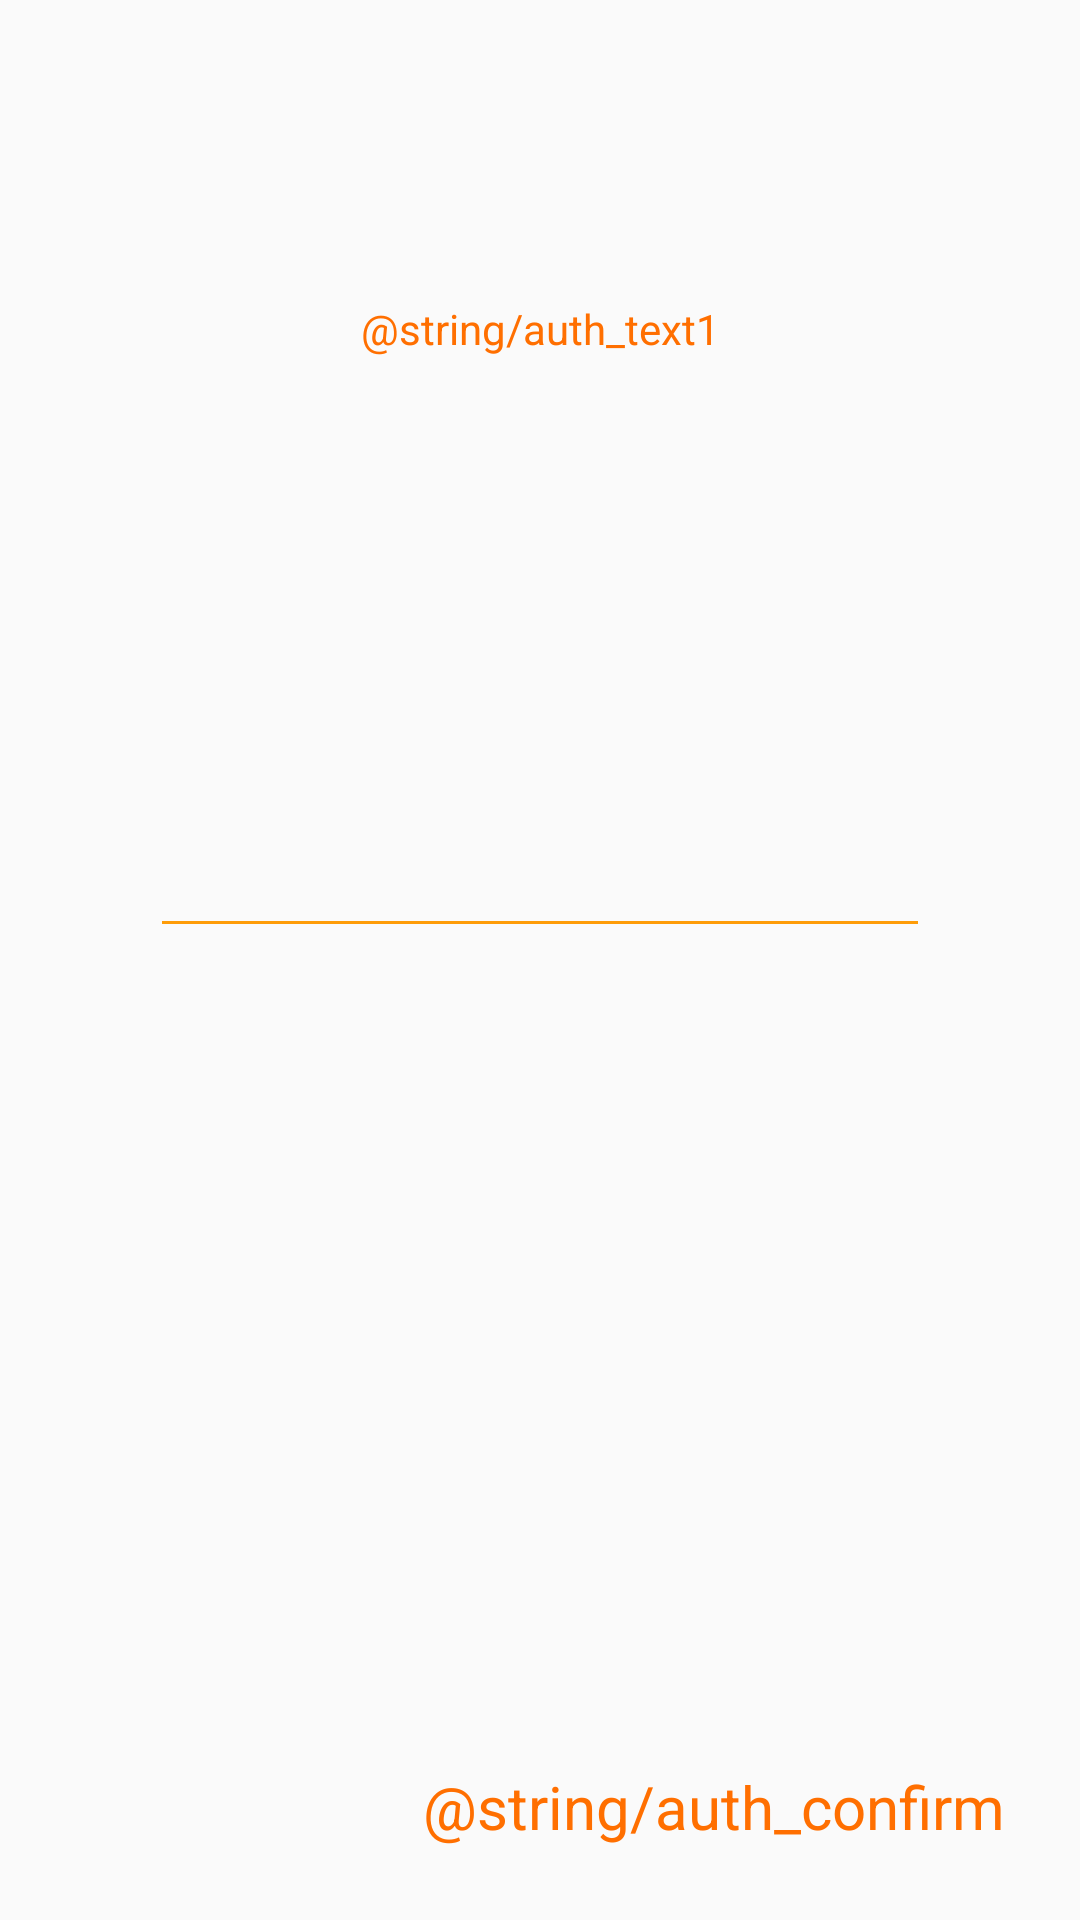

Android layout source for this screen:
<!-- AndroidManifest.xml: application theme AppTheme -->
<!-- res/layout/auth_fragment.xml -->
<?xml version="1.0" encoding="utf-8"?>
<android.support.constraint.ConstraintLayout xmlns:android="http://schemas.android.com/apk/res/android"
    xmlns:app="http://schemas.android.com/apk/res-auto"
    android:layout_width="match_parent"
    android:layout_height="match_parent">

    <TextView
        android:id="@+id/auth_textview1"
        android:layout_width="match_parent"
        android:layout_height="wrap_content"
        android:layout_marginTop="100dp"
        android:paddingLeft="20dp"
        android:paddingRight="20dp"
        android:text="@string/auth_text1"
        android:textAlignment="center"
        android:textColor="@color/colorPrimaryDark"
        app:layout_constraintTop_toTopOf="parent" />

    <EditText
        android:id="@+id/auth_code"
        android:layout_width="match_parent"
        android:layout_height="wrap_content"
        android:layout_marginLeft="50dp"
        android:layout_marginTop="100dp"
        android:layout_marginRight="50dp"
        android:backgroundTint="@color/colorAccent"
        android:ems="10"
        android:hint=""
        android:inputType="number"
        android:maxLength="6"
        android:textAlignment="center"
        android:textCursorDrawable="@null"
        android:textSize="60sp"
        app:layout_constraintTop_toBottomOf="@+id/auth_textview1" />

    <LinearLayout
        android:id="@+id/auth_button"
        android:layout_width="wrap_content"
        android:layout_height="wrap_content"
        android:clickable="true"
        android:focusable="true"
        android:gravity="end"
        android:orientation="horizontal"
        android:padding="20dp"
        app:layout_constraintBottom_toBottomOf="parent"
        app:layout_constraintEnd_toEndOf="parent">

        <TextView
            android:layout_width="0dp"
            android:layout_height="wrap_content"
            android:layout_weight="5"
            android:background="@null"
            android:includeFontPadding="false"
            android:lines="1"
            android:padding="5dp"
            android:text="@string/auth_confirm"
            android:textAlignment="gravity"
            android:textColor="@color/colorPrimaryDark"
            android:textSize="20sp" />

        <FrameLayout
            android:layout_width="0dp"
            android:layout_height="match_parent"
            android:layout_weight="1">

            <ImageView
                android:layout_width="match_parent"
                android:layout_height="match_parent"
                android:layout_gravity="center"
                android:contentDescription="right arrow"
                app:srcCompat="@drawable/ic_right_arrow" />
        </FrameLayout>
    </LinearLayout>

</android.support.constraint.ConstraintLayout>
<!-- resources referenced by this layout -->
<resources>
  <color name="colorAccent">#fe9c08</color>
  <color name="colorPrimaryDark">#FF6F00</color>
  <!-- drawable ic_right_arrow (drawable) -->
  <vector android:height="24dp" android:viewportHeight="16"
      android:viewportWidth="16" android:width="24dp" xmlns:android="http://schemas.android.com/apk/res/android">
      <path android:fillColor="#00000000"
          android:pathData="m5.9501,4.1002 l3.9749,3.9687 -3.9749,3.9688"
          android:strokeAlpha="1" android:strokeColor="#ff6f00"
          android:strokeLineCap="round" android:strokeLineJoin="round" android:strokeWidth="0.96499997"/>
  </vector>
  <style name="AppTheme" parent="Theme.AppCompat.Light.DarkActionBar">
          
          <item name="colorPrimary">@color/colorPrimary</item>
          <item name="colorPrimaryDark">@color/colorPrimaryDark</item>
          <item name="colorAccent">@color/colorAccent</item>
      </style>
  <color name="colorPrimary">#FFFFFF</color>
</resources>
